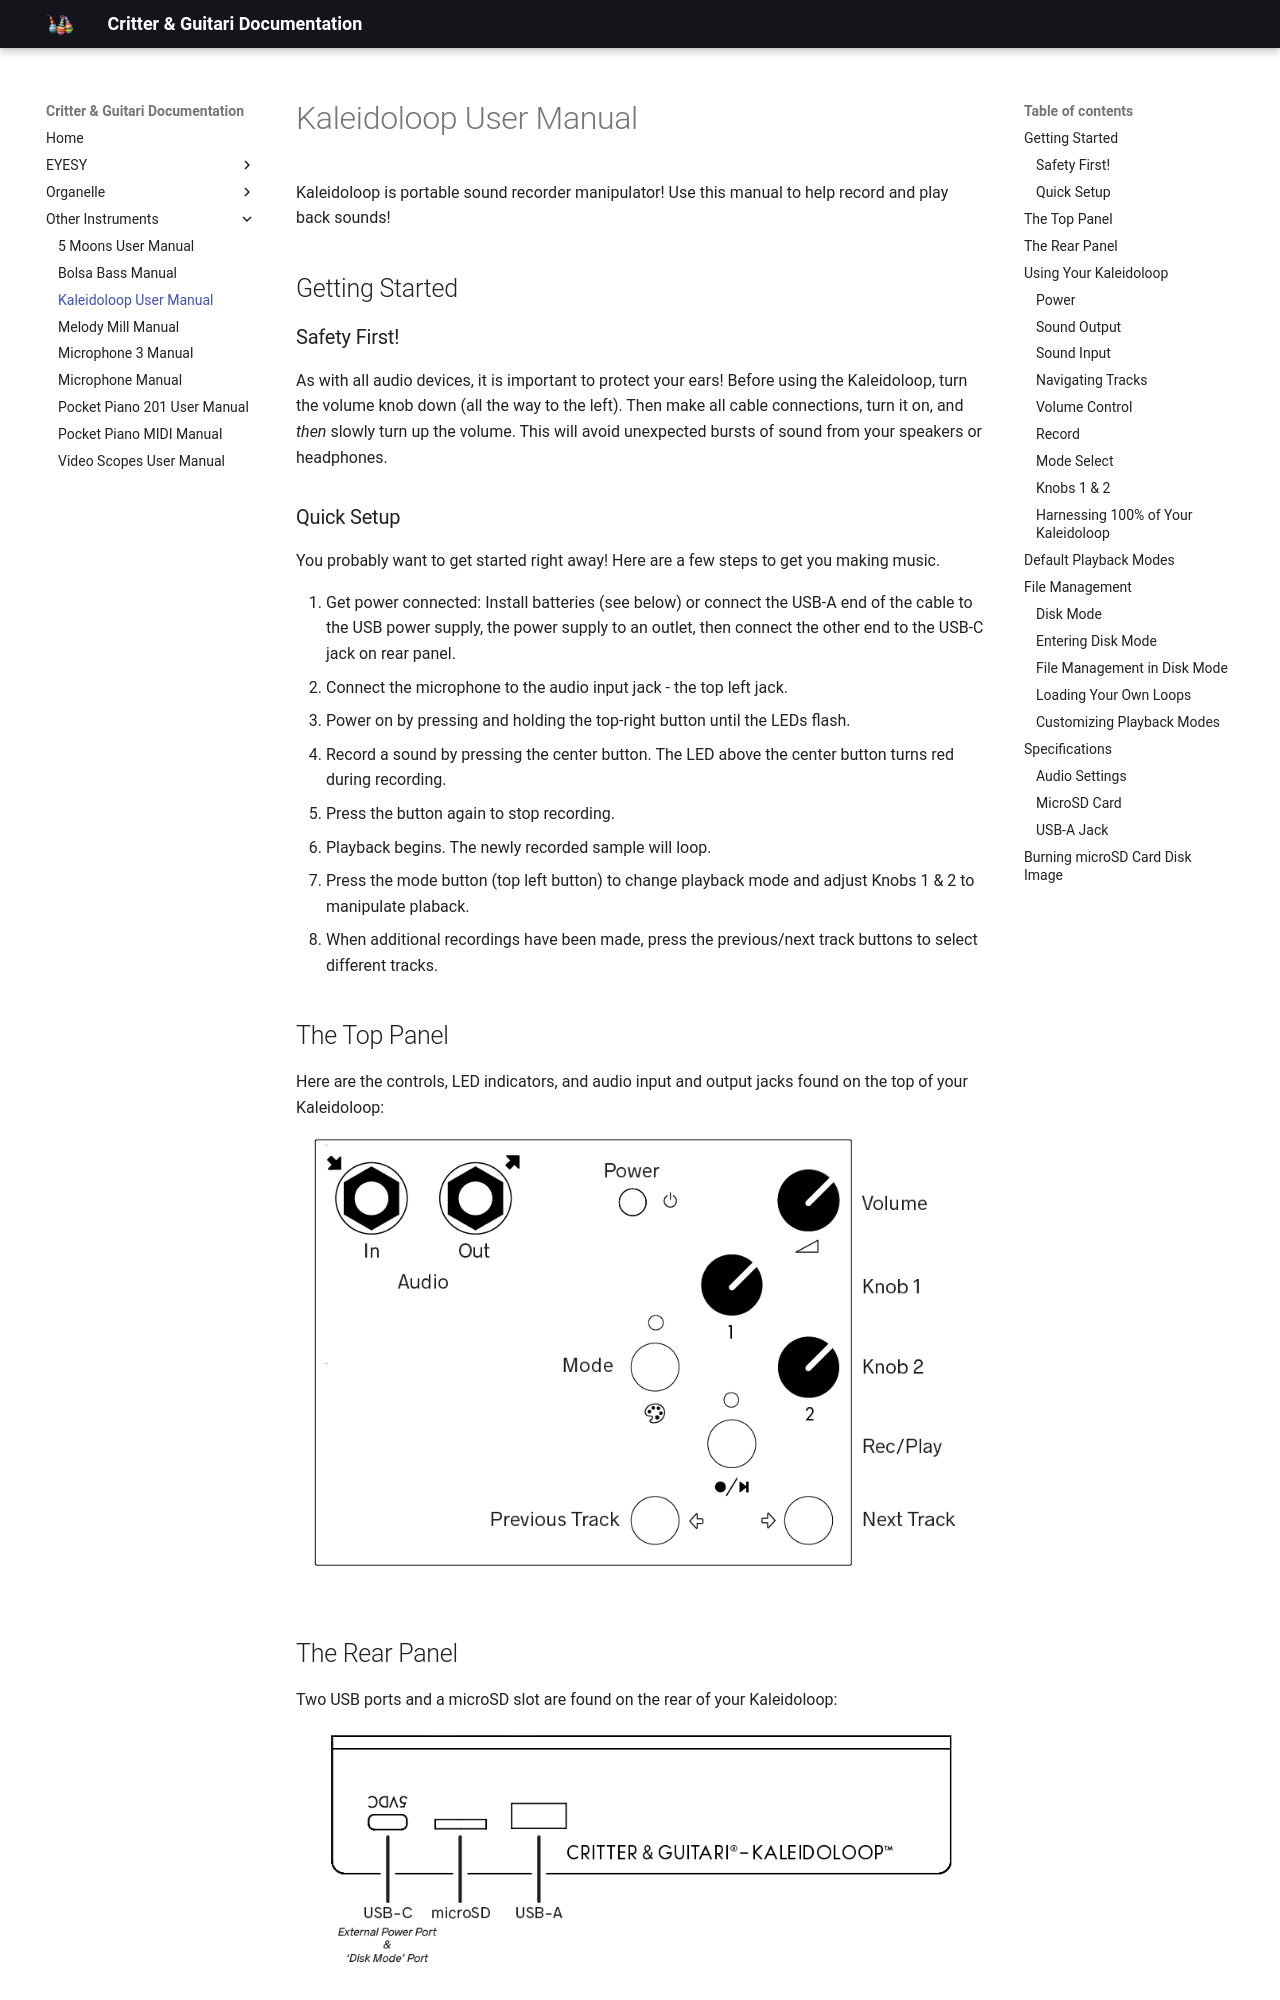

repository: critterandguitari/cg-docs · page: Other Instruments/kloop/index.html · generator: mkdocs

# Kaleidoloop User Manual

Kaleidoloop is portable sound recorder manipulator! Use this manual to help record and play back sounds!

## Getting Started

### Safety First!
As with all audio devices, it is important to protect your ears! Before using the Kaleidoloop, turn the volume knob down (all the way to the left). Then make all cable connections, turn it on, and *then* slowly turn up the volume. This will avoid unexpected bursts of sound from your speakers or headphones. 

### Quick Setup
You probably want to get started right away! Here are a few steps to get you making music.
   
1. Get power connected: Install batteries (see below) or connect the USB-A end of the cable to the USB power supply, the power supply to an outlet, then connect the other end to the USB-C jack on rear panel.  
1. Connect the microphone to the audio input jack - the top left jack.
1. Power on by pressing and holding the top-right button until the LEDs flash.
1. Record a sound by pressing the center button. The LED above the center button turns red during recording. 
1. Press the button again to stop recording.
1. Playback begins. The newly recorded sample will loop.
1. Press the mode button (top left button) to change playback mode and adjust Knobs 1 & 2 to manipulate plaback.
1. When additional recordings have been made, press the previous/next track buttons to select different tracks.

## The Top Panel

Here are the controls, LED indicators, and audio input and output jacks found on the top of your Kaleidoloop:
![](images/top_panel.png)

## The Rear Panel

Two USB ports and a microSD slot are found on the rear of your Kaleidoloop:
![](images/rear_panel.png)

## Using Your Kaleidoloop

### Power

#### USB Power

First connect the USB-C power adapter. Connect the adapter to a power outlet, and then connect its plug to the leftmost port on the back of Kaleidoloop. 

Once Kaleidoloop is connected to power it will automatically power on. The LEDs will flash green, red, and red again, which means the unit is powered. If Kaleidoloop is already connected to power, press the Power Switch for one second, or until the LEDs turn on. 

The same button is used to power down. Hold the button for one second, or until the LEDs flash purple. Don't fret! Everything you've recorded is saved.
